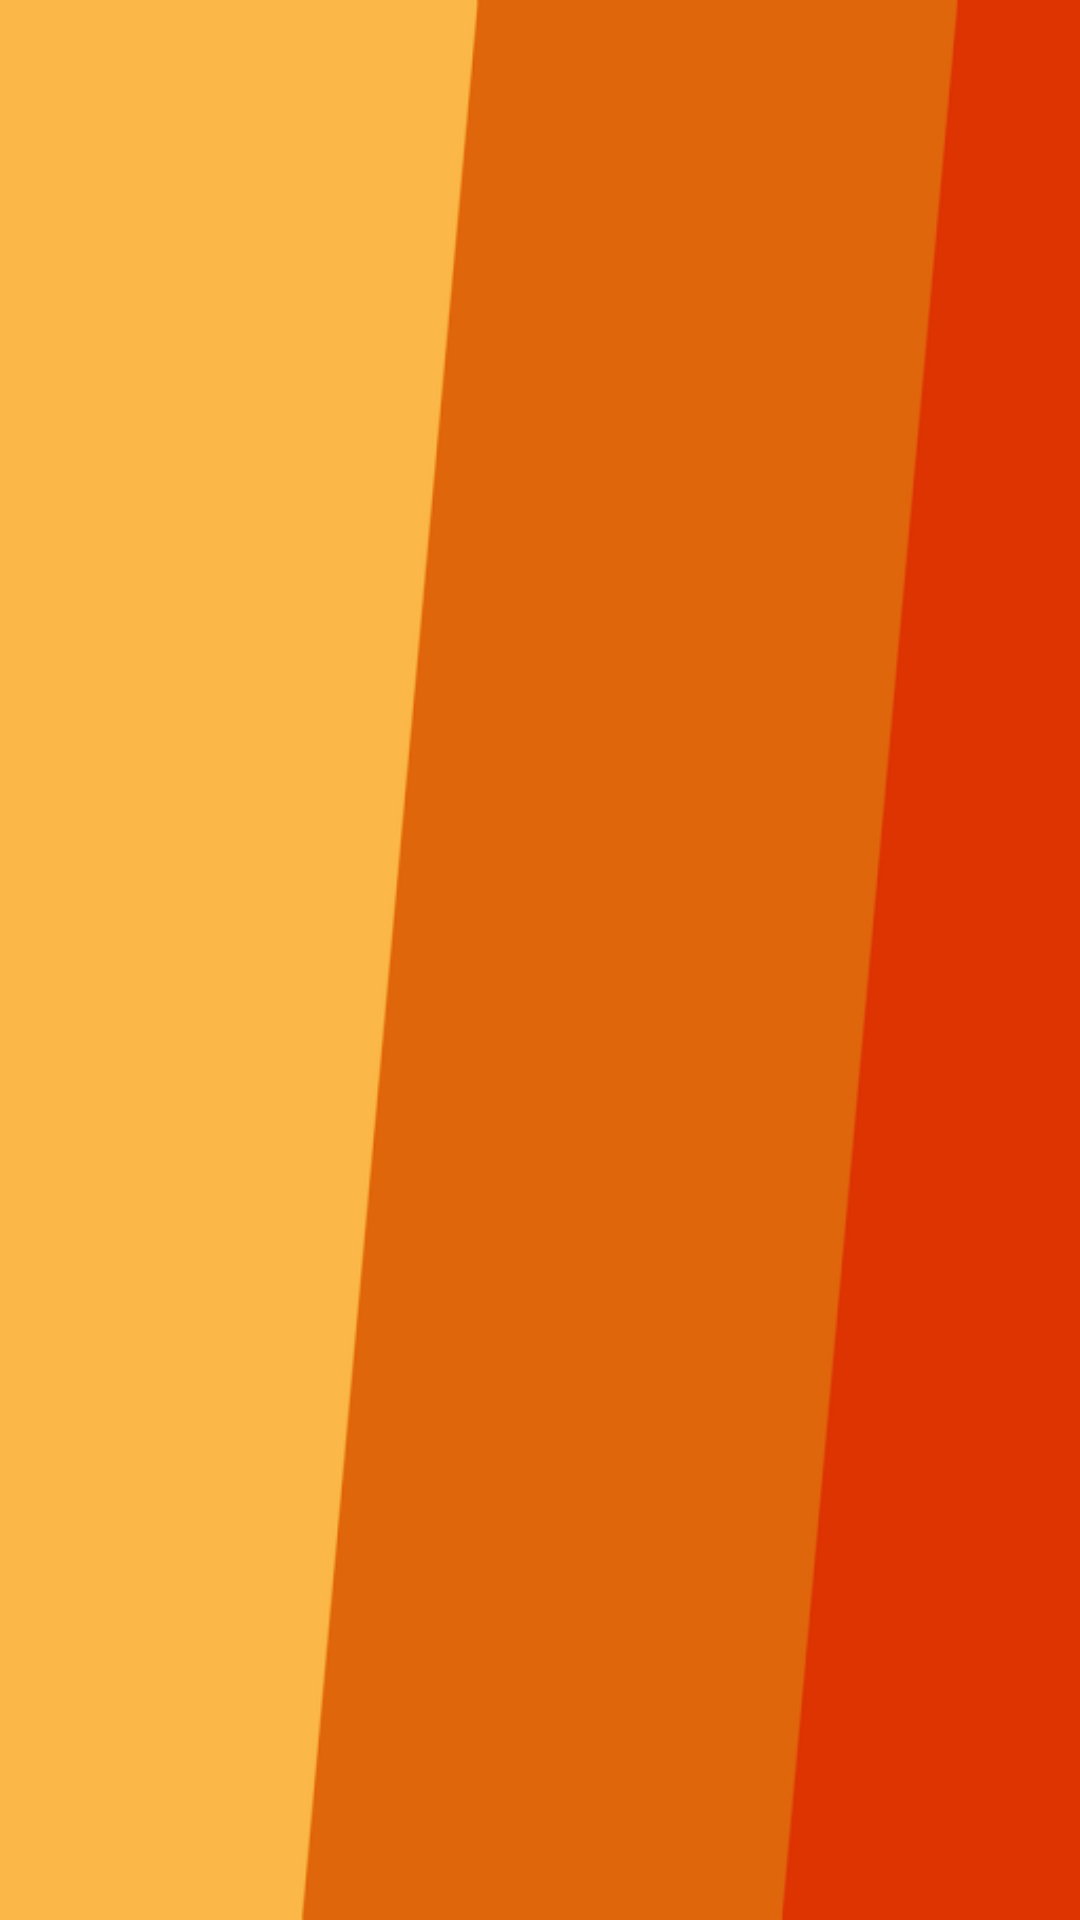

Layout XML and referenced resources for this Android screen:
<!-- AndroidManifest.xml: application theme AppTheme -->
<!-- res/layout/header.xml -->
<?xml version="1.0" encoding="utf-8"?>
<LinearLayout
    xmlns:android="http://schemas.android.com/apk/res/android"
    android:layout_width="match_parent"
    android:layout_height="200dp"
    android:orientation="vertical"
    android:background="@drawable/back">


</LinearLayout>
<!-- resources referenced by this layout -->
<resources>
  <!-- drawable back: png bitmap (drawable, 4946 bytes) -->
  <style name="AppTheme" parent="Theme.MaterialComponents.Light.DarkActionBar">
          
          <item name="colorPrimary">@color/colorPrimary</item>
          <item name="colorPrimaryDark">@color/colorPrimaryDark</item>
          <item name="colorAccent">@color/colorAccent</item>
          <item name="windowNoTitle">true</item>
          <item name="android:statusBarColor">#e0660c</item>
  
      </style>
  <!-- not gathered from this repository: default colours our renderer supplied (Android Studio template values) -->
  <color name="colorPrimary">#FF6200EE</color>
  <color name="colorPrimaryDark">#FF3700B3</color>
  <color name="colorAccent">#FF03DAC5</color>
</resources>
